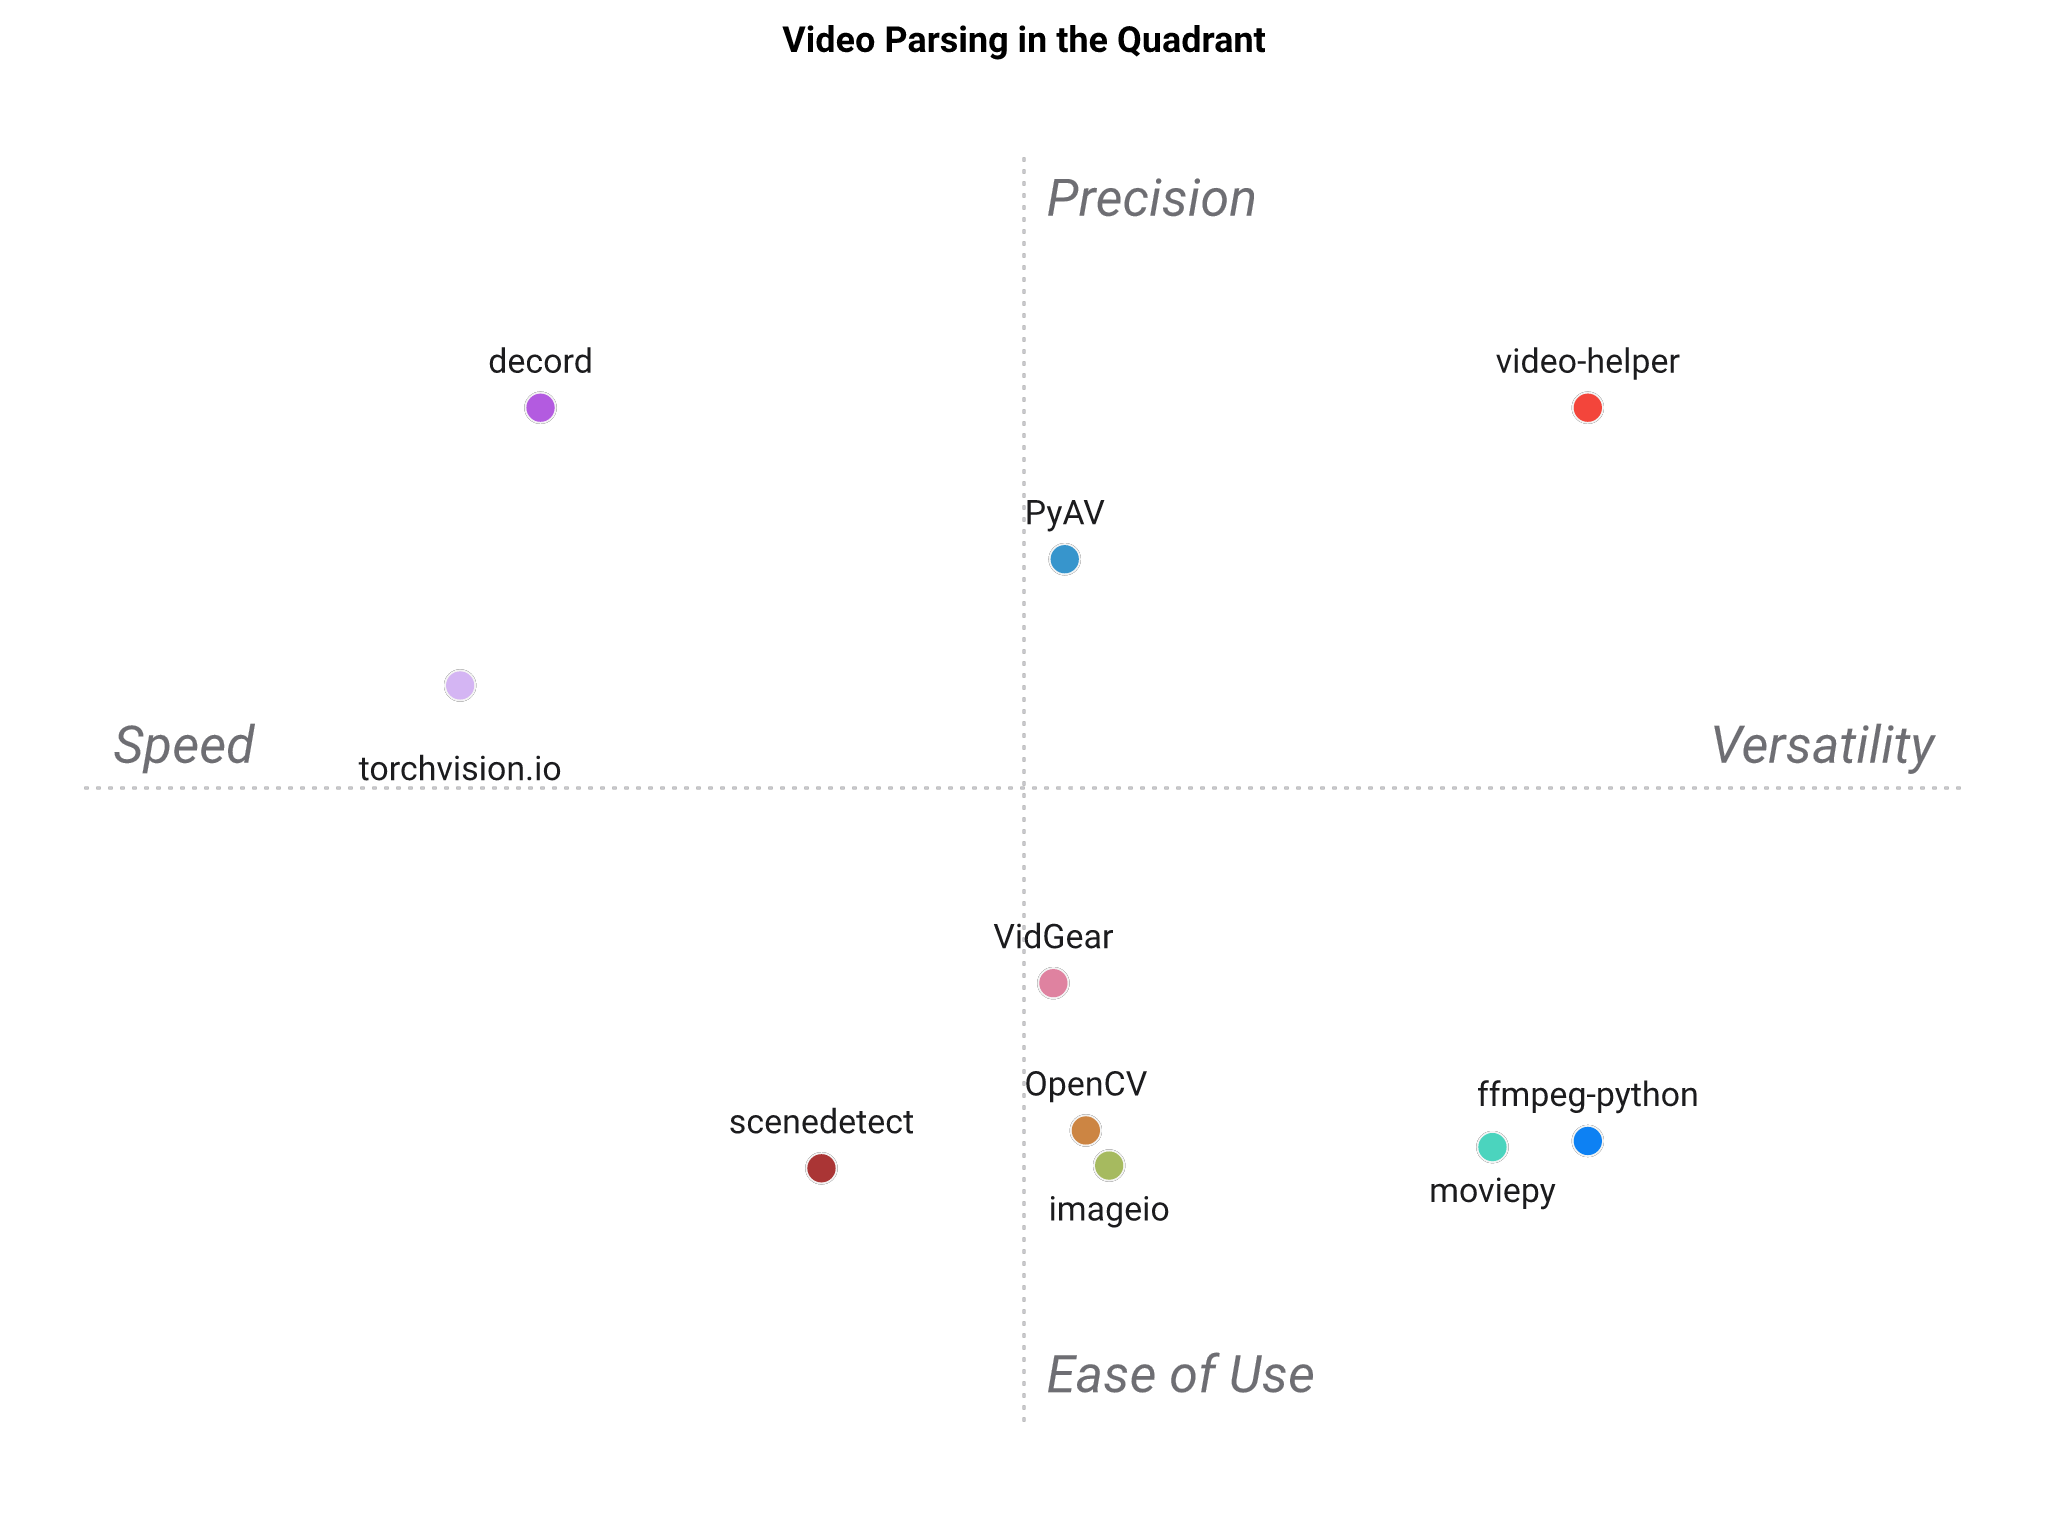

The file beside this chart, header and first rows:
Video Parsing, Multi-format I/O, Convert / scale-and-pad, Chunk / concat / overlay, Frame extraction, Subtitles, GPU decode, Multi-destination, Light install
video-helper, 5, 5, 5, 5, 5, 4, 5, 5
moviepy, 4, 4, 5, 3, 3, 1, 2, 4
PyAV, 5, 2, 2, 5, 2, 3, 3, 4
decord, 2, 1, 1, 5, 1, 4, 4, 2
torchvision.io, 2, 1, 1, 4, 1, 5, 2, 1
VidGear, 4, 3, 2, 4, 1, 2, 2, 4
OpenCV, 3, 3, 2, 3, 2, 2, 2, 4
ffmpeg-python, 5, 4, 4, 3, 4, 2, 1, 5
imageio, 4, 2, 2, 3, 1, 1, 3, 5
scenedetect, 1, 1, 3, 4, 1, 1, 2, 4
